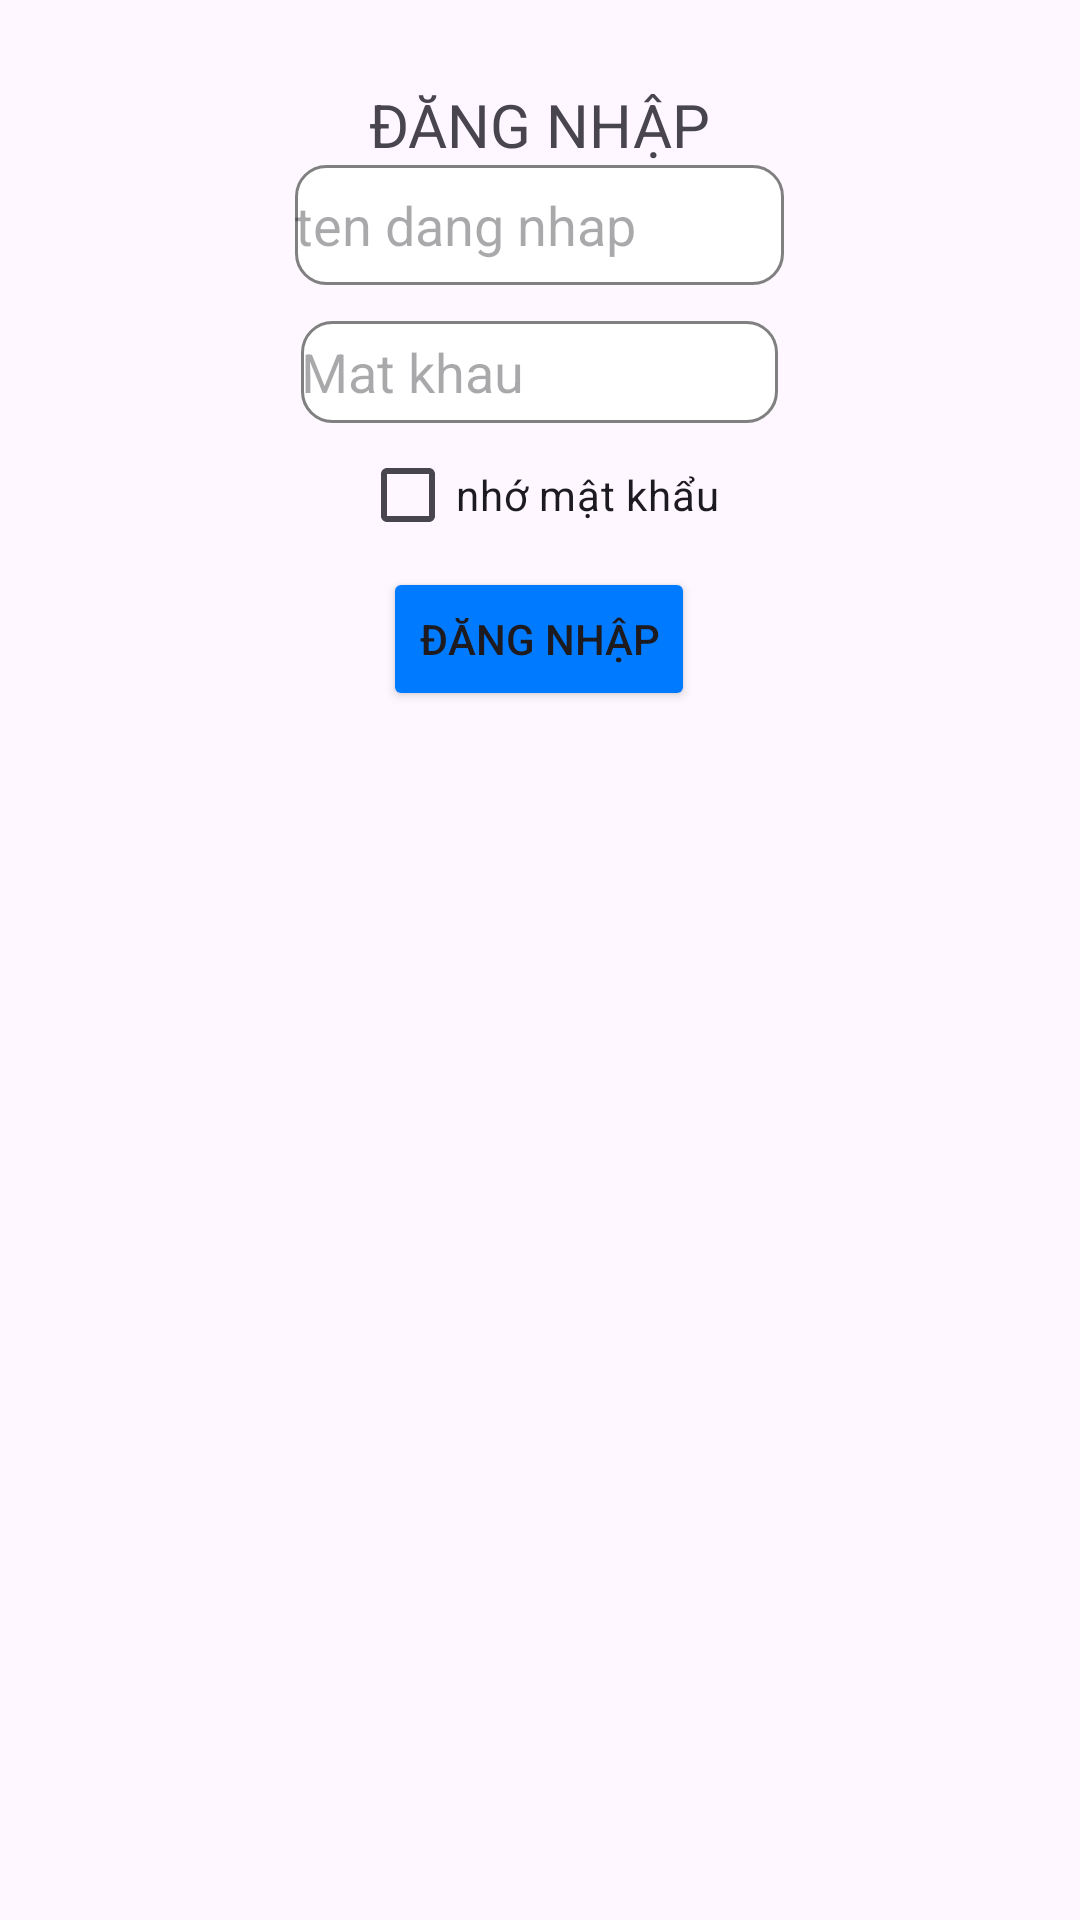

Layout XML and referenced resources for this Android screen:
<!-- AndroidManifest.xml: application theme Theme.Formdangnhap -->
<!-- res/layout/activity_main.xml -->
<?xml version="1.0" encoding="utf-8"?>
<ScrollView xmlns:android="http://schemas.android.com/apk/res/android"
    xmlns:app="http://schemas.android.com/apk/res-auto"
    xmlns:tools="http://schemas.android.com/tools"
    android:id="@+id/main"
    android:layout_width="match_parent"
    android:layout_height="match_parent"
    android:fillViewport="true"
    android:layout_marginTop="160dp"
    tools:context=".MainActivity">
<LinearLayout
    android:layout_width="wrap_content"
    android:layout_height="wrap_content"
    android:orientation="vertical"
    android:layout_gravity="center"
    android:padding="16dp">
    <TextView
        android:id="@+id/Dangnhap"
        android:layout_width="wrap_content"
        android:layout_height="wrap_content"
        android:text="ĐĂNG NHẬP"
        android:layout_marginTop="12dp"
        android:layout_gravity="center"
        android:textSize="20dp"
        />

    <EditText
        android:id="@+id/ten"
        android:layout_width="163dp"
        android:layout_height="40dp"
        android:layout_gravity="center"

        android:background="@drawable/shape_tron"
        android:hint="ten dang nhap" />

    <EditText
        android:id="@+id/MK"
        android:layout_width="159dp"
        android:layout_height="34dp"
        android:layout_gravity="center"
        android:layout_marginTop="12dp"
        android:background="@drawable/shape_tron"
        android:hint="Mat khau"
        android:inputType="textPassword" />

    <CheckBox
        android:id="@+id/ghinho"
        android:layout_width="wrap_content"
        android:layout_height="wrap_content"
        android:layout_gravity="center"
        android:text="nhớ mật khẩu"/>
    <Button
        android:id="@+id/btndannhap"
        android:layout_width="wrap_content"
        android:layout_height="wrap_content"
        android:layout_gravity="center"
        android:text="đăng nhập"
        android:backgroundTint="#007BFF"/>
</LinearLayout>

</ScrollView>
<!-- resources referenced by this layout -->
<resources>
  <!-- drawable shape_tron (drawable) -->
  <?xml version="1.0" encoding="utf-8"?>
  <shape xmlns:android="http://schemas.android.com/apk/res/android">
      <solid android:color="#FFFFFF" />
  
      <stroke
          android:width="1dp"
          android:color="#808080" /> <corners android:radius="10dp" />
  </shape>
  <style name="Theme.Formdangnhap" parent="Base.Theme.Formdangnhap" />
  <style name="Base.Theme.Formdangnhap" parent="Theme.Material3.DayNight.NoActionBar">
          
          
      </style>
</resources>
